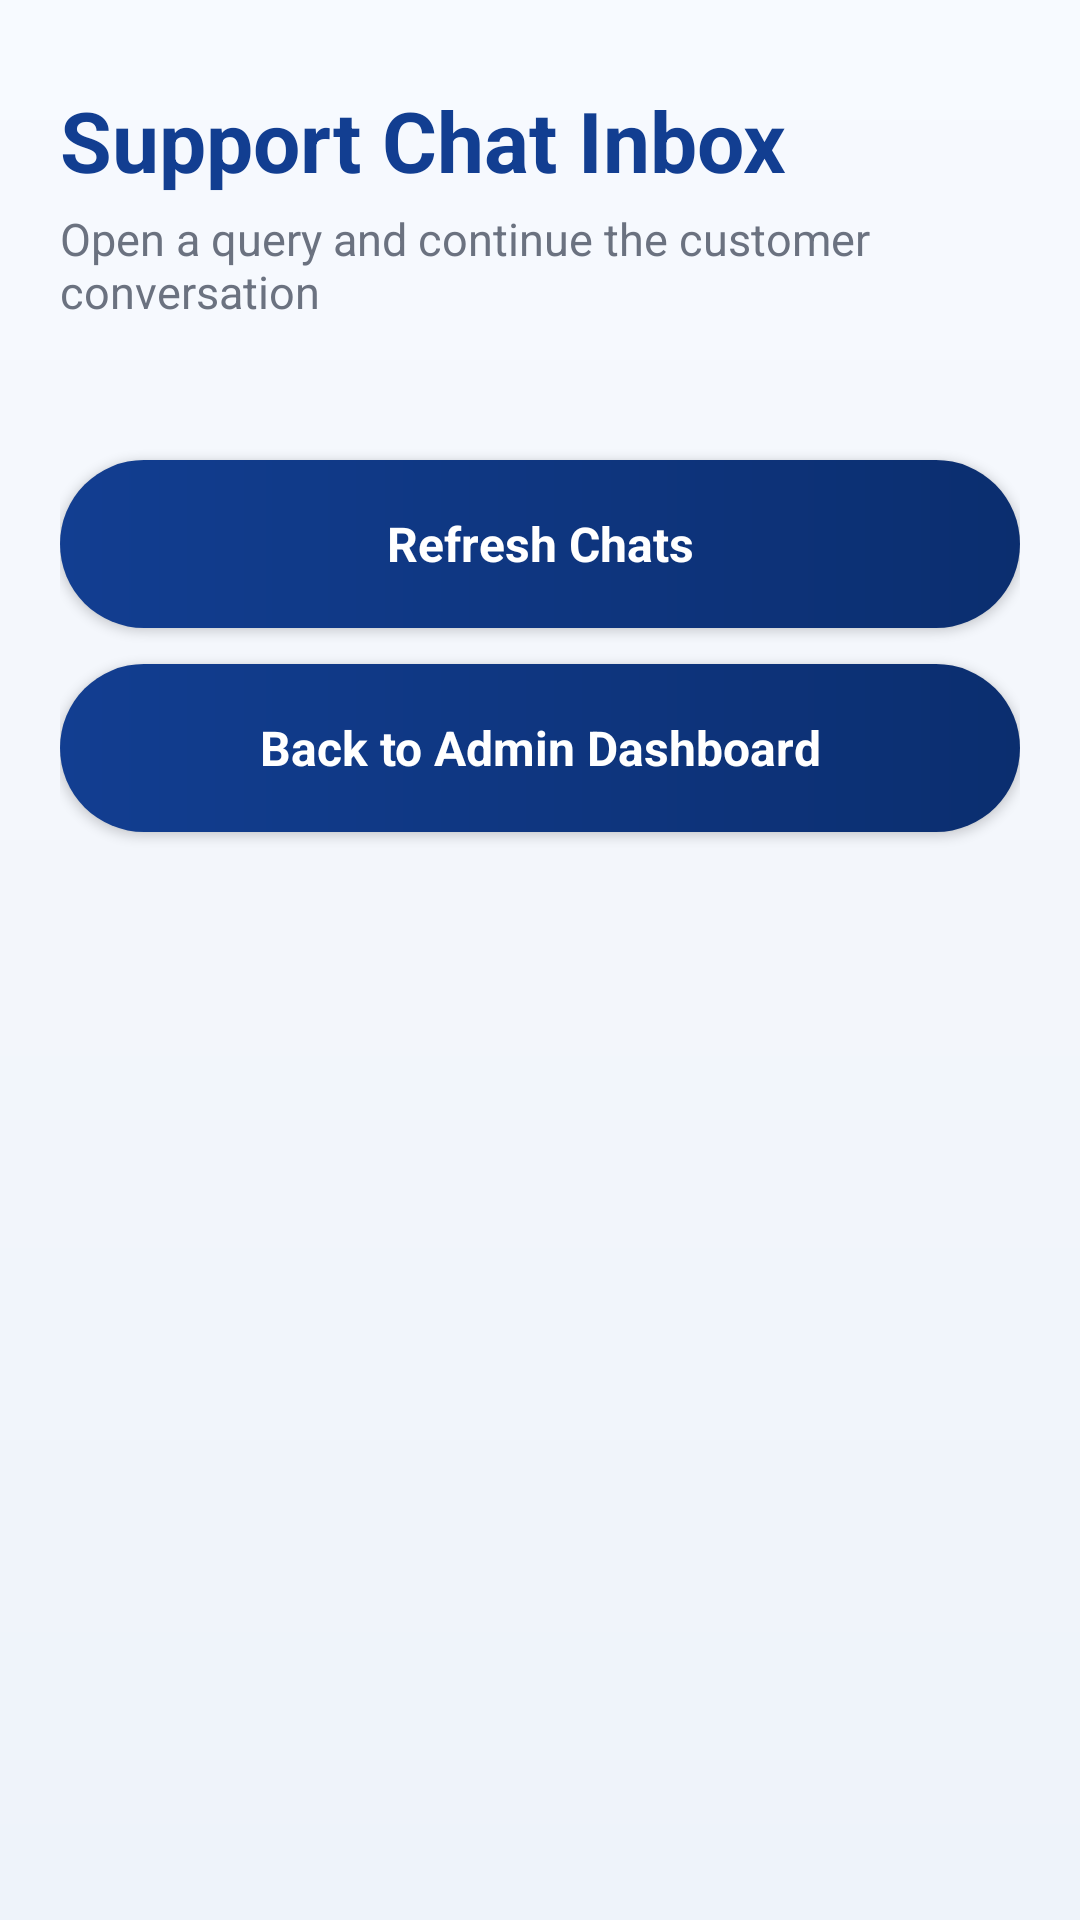

Here is an Android app screen rendered from its layout file. Give the layout XML and the strings, colors and styles it references.
<!-- AndroidManifest.xml: application theme Theme.PrintXpress -->
<!-- res/layout/activity_admin_support_queries.xml -->
<?xml version="1.0" encoding="utf-8"?>
<ScrollView xmlns:android="http://schemas.android.com/apk/res/android"
    xmlns:tools="http://schemas.android.com/tools"
    android:layout_width="match_parent"
    android:layout_height="match_parent"
    android:background="@drawable/bg_home_screen"
    android:fillViewport="true"
    android:fitsSystemWindows="true"
    tools:context=".AdminSupportQueriesActivity">

    <LinearLayout
        android:layout_width="match_parent"
        android:layout_height="wrap_content"
        android:orientation="vertical"
        android:paddingStart="20dp"
        android:paddingEnd="20dp"
        android:paddingTop="28dp"
        android:paddingBottom="20dp">

        <TextView
            android:layout_width="match_parent"
            android:layout_height="wrap_content"
            android:text="Support Chat Inbox"
            android:textSize="28sp"
            android:textStyle="bold"
            android:textColor="@color/px_primary"
            tools:ignore="HardcodedText" />

        <TextView
            android:layout_width="match_parent"
            android:layout_height="wrap_content"
            android:text="Open a query and continue the customer conversation"
            android:textSize="15sp"
            android:textColor="@color/px_muted"
            android:layout_marginTop="4dp"
            tools:ignore="HardcodedText" />

        <LinearLayout
            android:id="@+id/supportQueriesContainer"
            android:layout_width="match_parent"
            android:layout_height="wrap_content"
            android:orientation="vertical"
            android:layout_marginTop="22dp" />

        <Button
            android:id="@+id/btnRefreshSupportQueries"
            android:layout_width="match_parent"
            android:layout_height="56dp"
            android:text="Refresh Chats"
            android:textAllCaps="false"
            android:textColor="@color/white"
            android:textStyle="bold"
            android:textSize="16sp"
            android:background="@drawable/bg_primary_button"
            android:elevation="3dp"
            android:layout_marginTop="24dp"
            tools:ignore="HardcodedText" />

        <Button
            android:id="@+id/btnBackAdminFromSupport"
            android:layout_width="match_parent"
            android:layout_height="56dp"
            android:text="Back to Admin Dashboard"
            android:textAllCaps="false"
            android:textColor="@color/white"
            android:textStyle="bold"
            android:textSize="16sp"
            android:background="@drawable/bg_primary_button"
            android:elevation="3dp"
            android:layout_marginTop="12dp"
            android:layout_marginBottom="25dp"
            tools:ignore="HardcodedText" />

    </LinearLayout>
</ScrollView>
<!-- resources referenced by this layout -->
<resources>
  <color name="px_muted">#6B7280</color>
  <color name="px_primary">#123E91</color>
  <color name="white">#FFFFFFFF</color>
  <!-- drawable bg_home_screen (drawable) -->
  <?xml version="1.0" encoding="utf-8"?>
  <shape xmlns:android="http://schemas.android.com/apk/res/android">
      <gradient
          android:startColor="#F7FAFF"
          android:centerColor="#F3F6FB"
          android:endColor="#EEF3FA"
          android:angle="270" />
  </shape>
  <!-- drawable bg_primary_button (drawable) -->
  <?xml version="1.0" encoding="utf-8"?>
  <shape xmlns:android="http://schemas.android.com/apk/res/android">
      <gradient
          android:startColor="#123E91"
          android:endColor="#0B2E6F"
          android:angle="0" />
      <corners android:radius="30dp" />
  </shape>
  <style name="Theme.PrintXpress" parent="Base.Theme.PrintXpress" />
  <style name="Base.Theme.PrintXpress" parent="Theme.MaterialComponents.DayNight.NoActionBar">
          <item name="colorPrimary">#123E91</item>
          <item name="colorPrimaryVariant">#0B3D91</item>
          <item name="colorOnPrimary">#FFFFFF</item>
  
          <item name="android:fontFamily">sans-serif</item>
          <item name="fontFamily">sans-serif</item>
  
          <item name="android:windowLightStatusBar">true</item>
          <item name="android:statusBarColor">#F5F7FB</item>
          <item name="android:navigationBarColor">#F5F7FB</item>
  
          <item name="android:windowAnimationStyle">@style/PrintXpressActivityAnimation</item>
      </style>
  <style name="PrintXpressActivityAnimation">
          <item name="android:activityOpenEnterAnimation">@anim/slide_in_right</item>
          <item name="android:activityOpenExitAnimation">@anim/slide_out_left</item>
          <item name="android:activityCloseEnterAnimation">@anim/slide_in_left</item>
          <item name="android:activityCloseExitAnimation">@anim/slide_out_right</item>
      </style>
</resources>
